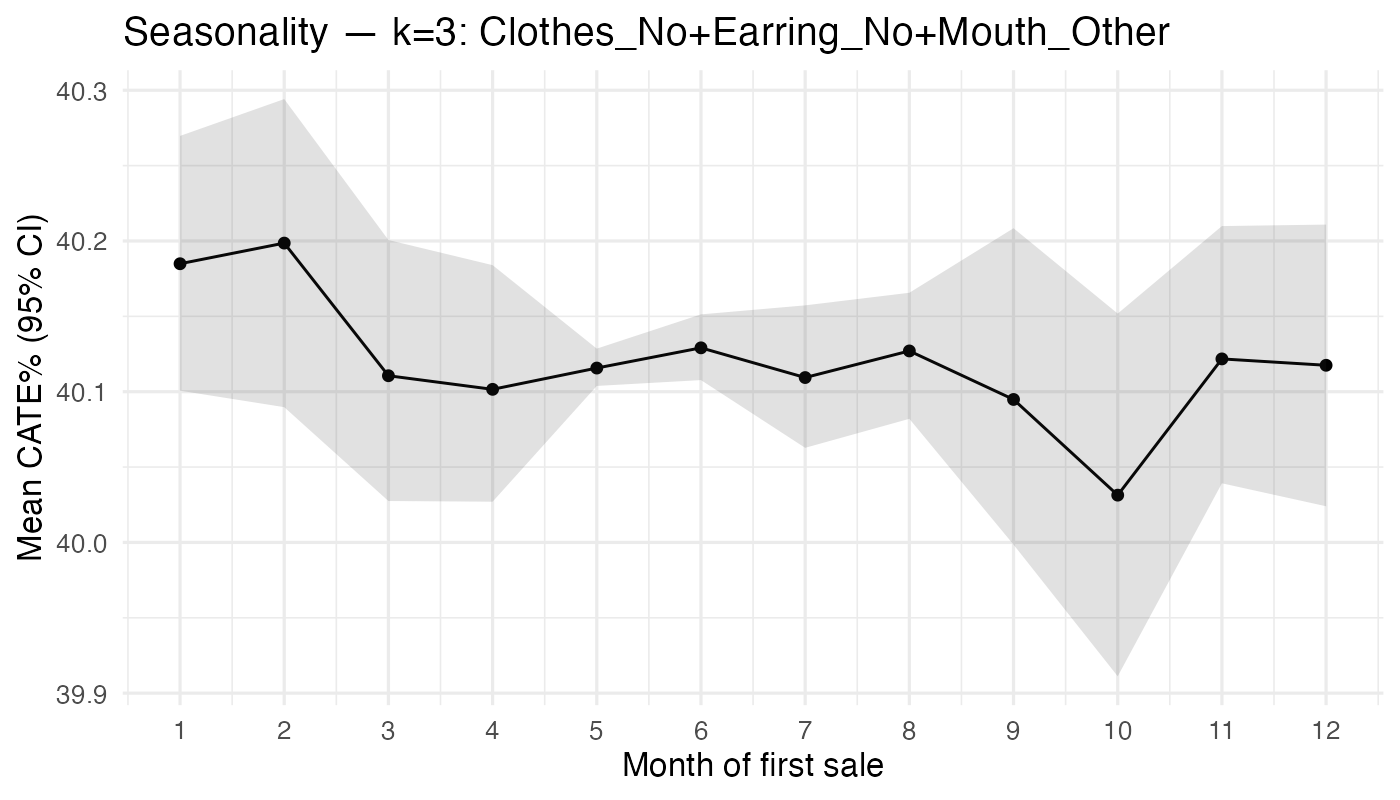

Data behind this chart, as committed beside it:
month_sale, n, mean_pct, lo_pct, hi_pct
1, 121, 40.18, 40.1, 40.27
2, 67, 40.2, 40.09, 40.29
3, 106, 40.11, 40.03, 40.2
4, 120, 40.1, 40.03, 40.18
5, 5638, 40.12, 40.1, 40.13
6, 1945, 40.13, 40.11, 40.15
7, 460, 40.11, 40.06, 40.16
8, 433, 40.13, 40.08, 40.17
9, 85, 40.09, 40, 40.21
10, 75, 40.03, 39.91, 40.15
11, 115, 40.12, 40.04, 40.21
12, 89, 40.12, 40.02, 40.21
